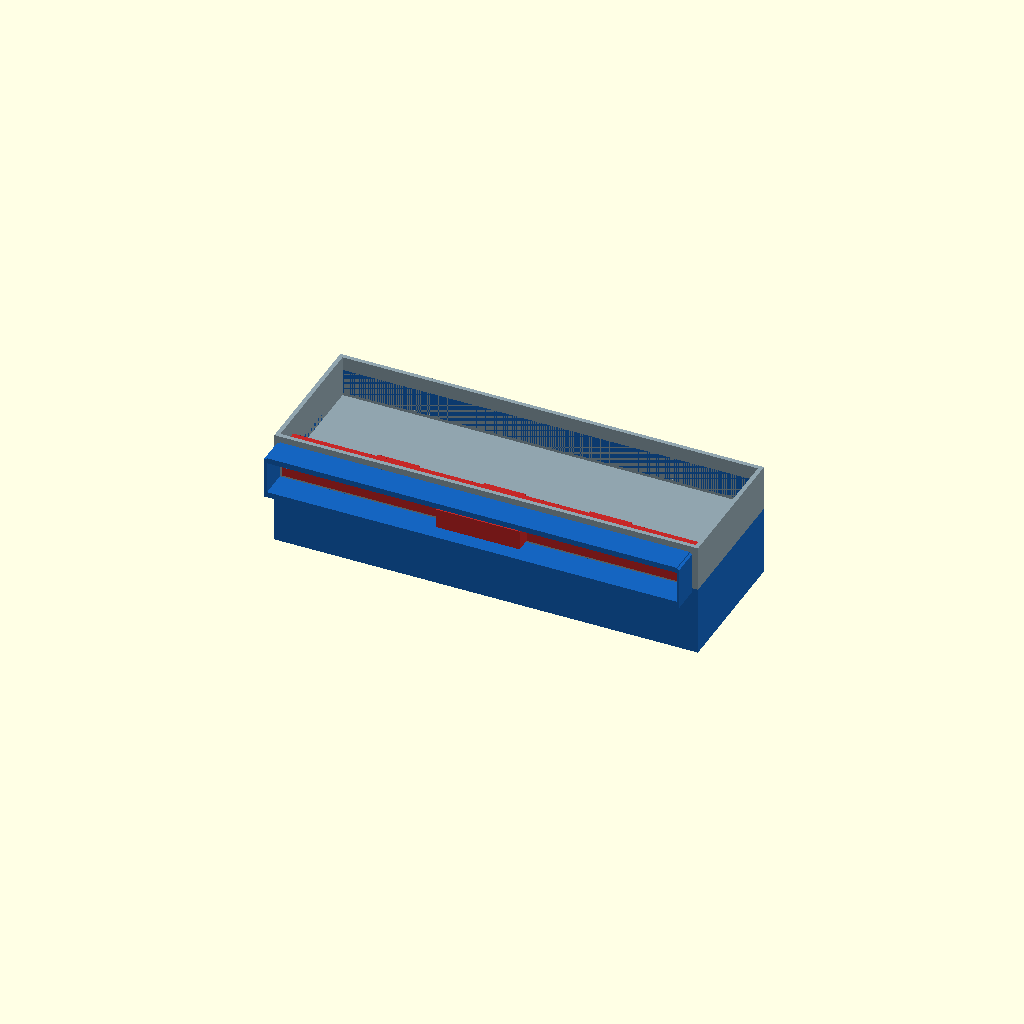
Cell 1 — every parameter at its default value.
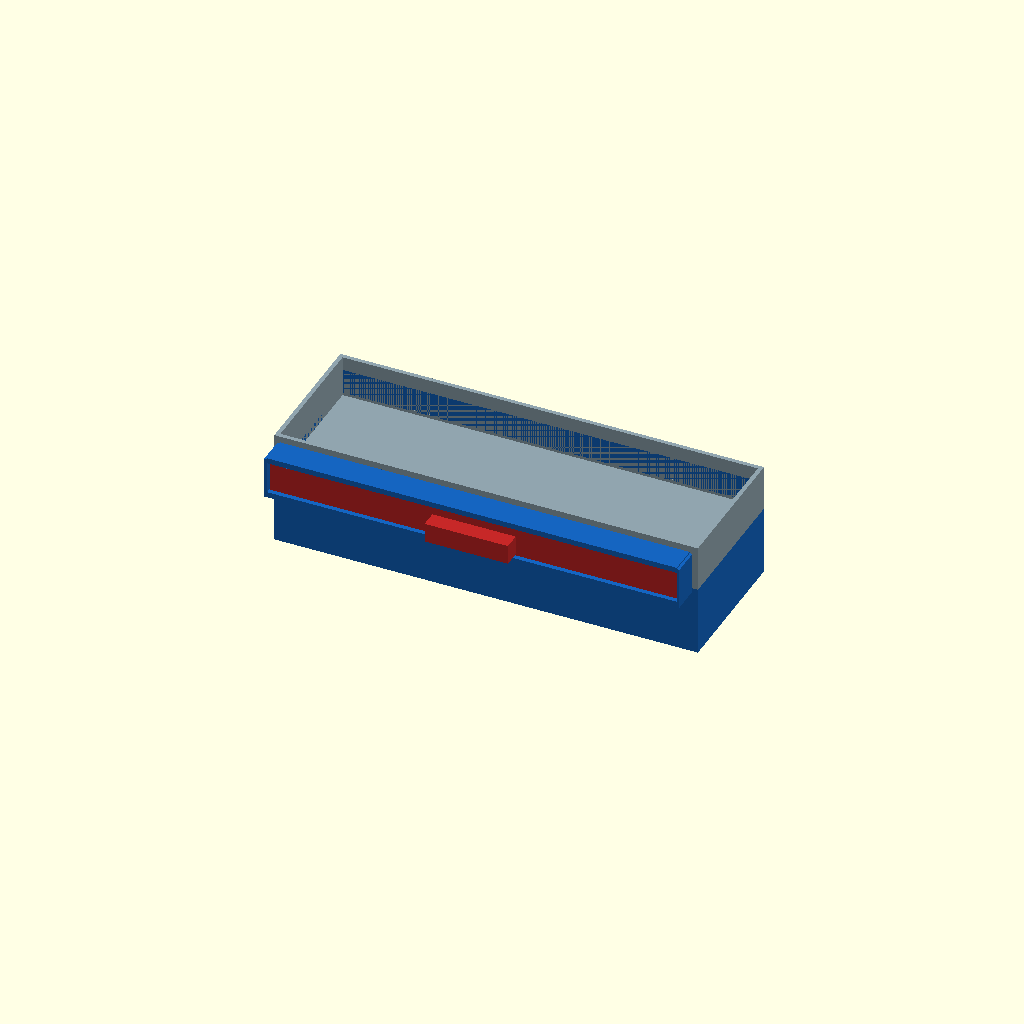
Cell 2: the same model with lock = 2.
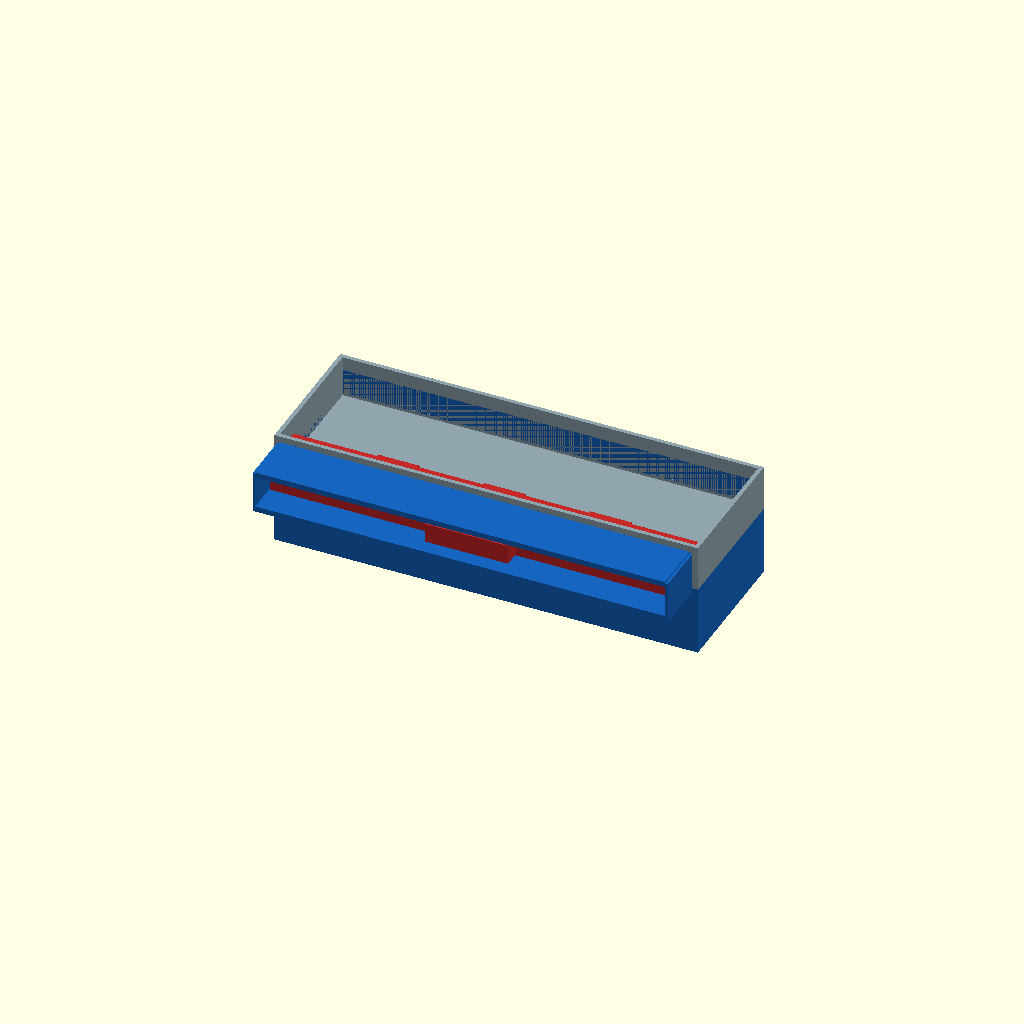
Cell 3 — BAR_D set to 36, the other parameters unchanged.
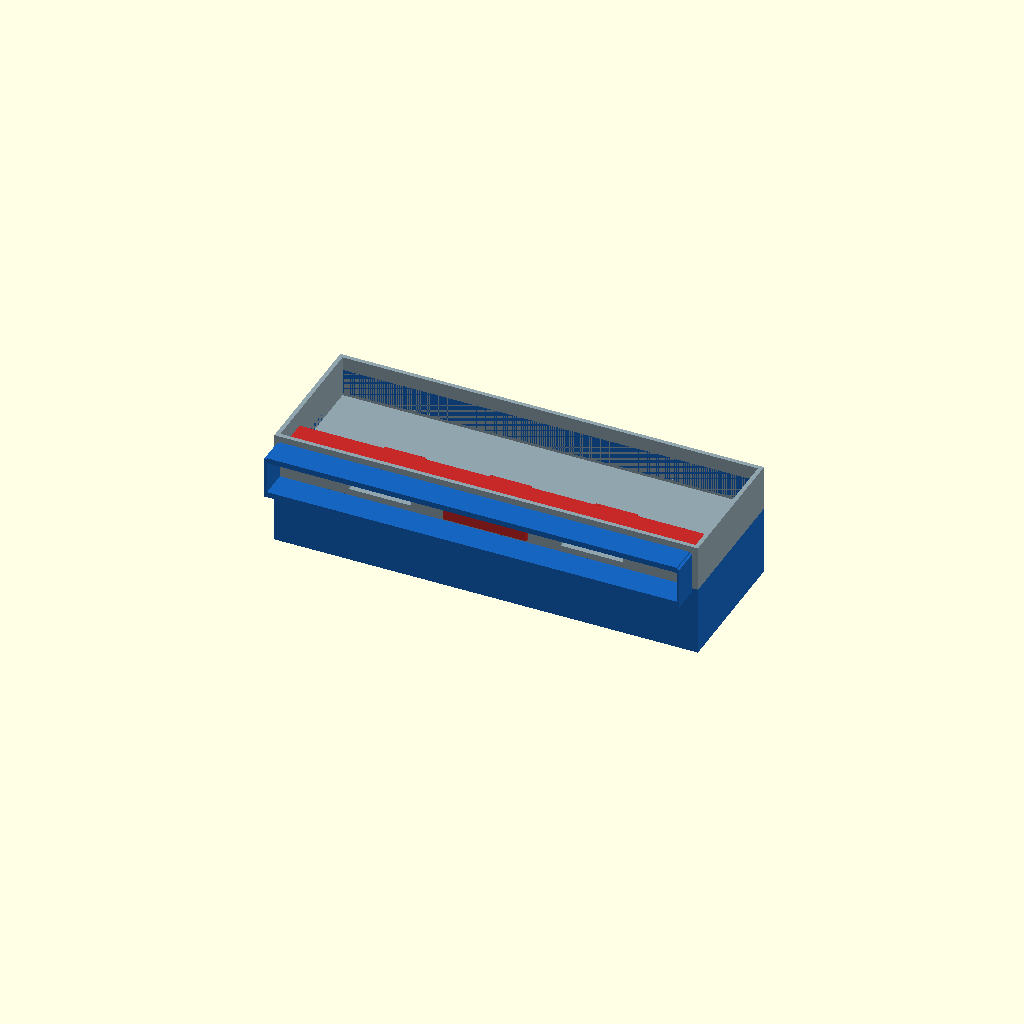
Cell 4 — TONGUE_REACH set to 20, the other parameters unchanged.
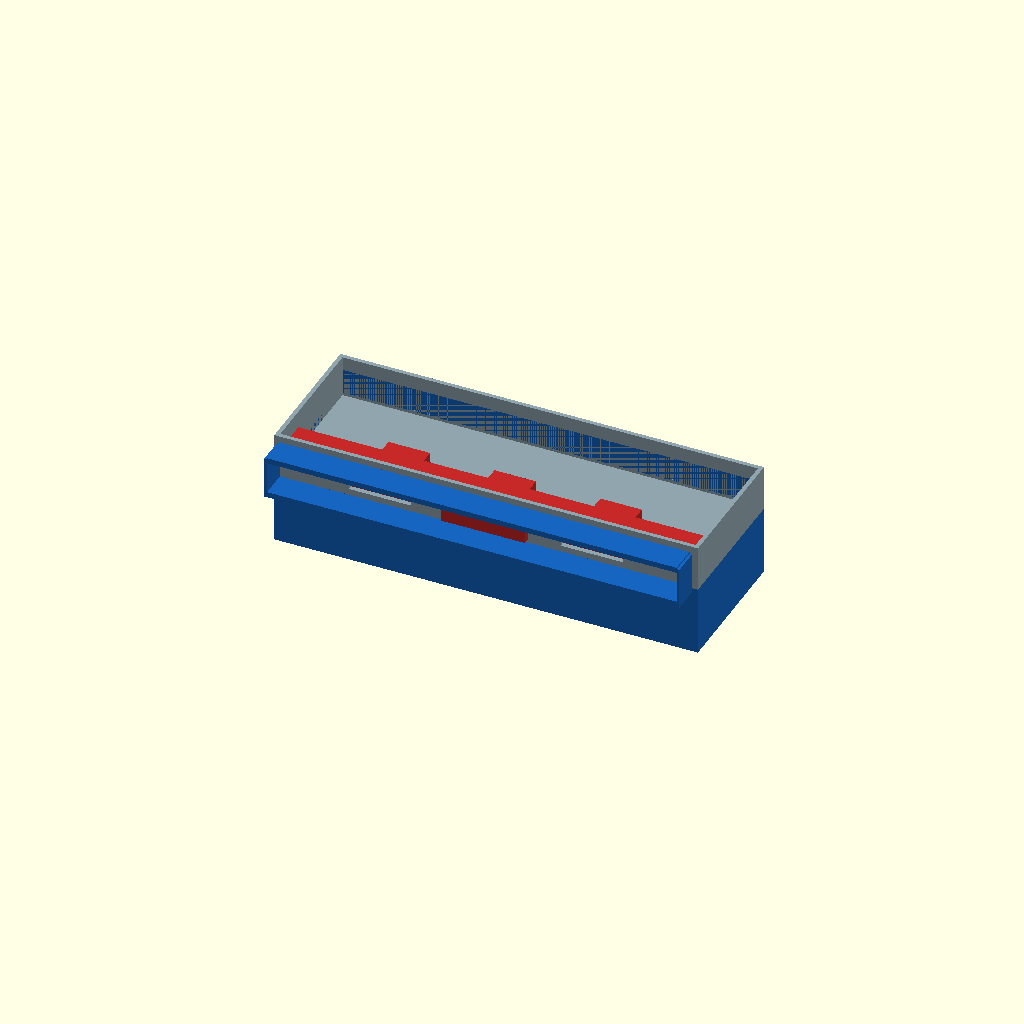
Cell 5: the same model with TONGUE_ENGAGE = 16.
One fixed orthographic camera (rotation 55°, 0°, 25°; colour scheme Cornfield) for every cell.
The OpenSCAD source (design/drawers/mixed/attach3/slidebolt_windows/04_multipoint_deadbolt.scad):
// 04_multipoint_deadbolt.scad
// Variant 4: PREMIUM multipoint deadbolt (best-of-breed)
// Single front bar pushes +Y from retracted position.
// All 3 tongues engage simultaneously (true multipoint deadbolt).
// Features:
//   - 18mm travel for confident engagement feel
//   - Dovetail rail for extra rigidity (no play in Z or X)
//   - Dual detent: strong over-center click in locked position, soft in unlocked
//   - Wide 50mm grip tab with finger recess for one-finger push/pull
//   - Rear: CONTINUOUS guide lip (not just posts) within footprint for back capture
//   - Short-end rim-lip hooks for corner retention
//   - All flush on back (y=102), no hardware there
//
// lock=0: bar retracted (tongues at y<0), top tray drops/lifts freely
// lock=1: bar pushed in, tongues at y=0..8 inside 3 front windows

lock = 1;
$fn = 48;

TW = 305; TD = 102; TH_NEW = 50; TH_TOP = 33; WALL = 3;
TOP_BASE_Z = TH_NEW;

WIN_W = 45; WIN_H = 16; WIN_Z_CTR = 64;
WIN_Z_BOT = WIN_Z_CTR - WIN_H/2;   // 56
WIN_Z_TOP = WIN_Z_CTR + WIN_H/2;   // 72
WIN_XS = [TW*1/4, TW*2/4, TW*3/4];

// Tongue fits in window: 30(X) × 10(Z) inside 45×16 → 7.5mm X clearance, 3mm Z clearance
TONGUE_W = 30; TONGUE_H = 10; CL = 1.2;

// Bar body
BAR_W    = TW - 2*WALL - 4;
BAR_H    = WIN_H + 6;    // Z
BAR_D    = 18;           // Y exterior depth
BAR_Z0   = WIN_Z_BOT - 3;

// Dovetail rail
DT_ANG = 10;             // dovetail angle
DT_W   = BAR_D;         // dovetail at top and bottom flange

// Travel
TONGUE_REACH  = 10;
TONGUE_ENGAGE = 8;
TRAVEL        = TONGUE_REACH + TONGUE_ENGAGE;  // 18mm

// Finger grip
TAB_W = 60; TAB_H = 14; TAB_D = 12;

// Detent
DET_R = 2.5;

// Rear guide lip (continuous, inside footprint, flush with y=102)
// Spans full width, height = WIN_H+2 (covers window height range), thickness = WALL
RGL_H = WIN_H + 2;
RGL_T = WALL;
RGL_Z = WIN_Z_BOT - 1;

// End rim-lip hooks
LIP_T = WALL; LIP_W = 32; LIP_H = 8;

COL_NEW  = "#1565C0"; COL_TOP = "#90A4AE"; COL_BOLT = "#C62828";

module dovetail_slot(w, d, h, ang) {
    // horizontal dovetail slot for bar rail
    extra = d * tan(ang);
    hull() {
        translate([0, 0, 0])  cube([w, d, 0.01]);
        translate([-extra, 0, h]) cube([w + 2*extra, d, 0.01]);
    }
}

module new_tray() {
    color(COL_NEW) union() {
        difference() {
            cube([TW, TD, TH_NEW]);
            translate([WALL, WALL, WALL])
                cube([TW-2*WALL, TD-2*WALL, TH_NEW-WALL+0.1]);
            // tongue slots in front wall
            for (wx = WIN_XS)
                translate([wx - TONGUE_W/2 - CL, -0.1, WIN_Z_BOT + CL])
                    cube([TONGUE_W + 2*CL, WALL + 0.2, TONGUE_H]);
            // dovetail channel pocket on exterior (open at y=0 toward -Y)
            translate([WALL+2, -BAR_D - 1, BAR_Z0 - 1])
                cube([BAR_W, BAR_D, BAR_H + 2]);
            // detent sockets (locked + unlocked)
            translate([TW/2, -BAR_D/2 - 0.5, BAR_Z0 + BAR_H/2 + 2])
                sphere(r=DET_R);
            translate([TW/2, -BAR_D/2 - 0.5 - TRAVEL, BAR_Z0 + BAR_H/2 + 2])
                sphere(r=DET_R);
        }

        // Housing flanges (captive rail, top + bottom with slight dovetail for rigidity)
        translate([WALL+2, -BAR_D - 4, BAR_Z0 + BAR_H + 1])
            cube([BAR_W, BAR_D + 2, WALL + 1]);
        translate([WALL+2, -BAR_D - 4, BAR_Z0 - WALL - 1])
            cube([BAR_W, BAR_D + 2, WALL + 1]);

        // End stops
        translate([WALL, -BAR_D - 4, BAR_Z0 - WALL - 1])
            cube([2, BAR_D + 2, BAR_H + 2*(WALL+1)]);
        translate([TW - WALL - 2, -BAR_D - 4, BAR_Z0 - WALL - 1])
            cube([2, BAR_D + 2, BAR_H + 2*(WALL+1)]);

        // Rear continuous guide lip (entirely within y=99..102, flush with back)
        translate([WALL, TD - WALL, RGL_Z])
            cube([TW - 2*WALL, RGL_T, RGL_H]);

        // End rim-lip hooks on short sides
        translate([0, TD/2 - LIP_W/2, TOP_BASE_Z])
            cube([LIP_T, LIP_W, LIP_H]);
        translate([TW - LIP_T, TD/2 - LIP_W/2, TOP_BASE_Z])
            cube([LIP_T, LIP_W, LIP_H]);
    }
}

module top_tray() {
    color(COL_TOP) translate([0, 0, TOP_BASE_Z]) difference() {
        cube([TW, TD, TH_TOP]);
        translate([WALL, WALL, WALL]) cube([TW-2*WALL, TD-2*WALL, TH_TOP]);
        for (wx = WIN_XS)
            translate([wx-WIN_W/2, -0.1, WIN_Z_BOT-TOP_BASE_Z]) cube([WIN_W, WALL+0.2, WIN_H]);
        for (wx = WIN_XS)
            translate([wx-WIN_W/2, TD-WALL-0.1, WIN_Z_BOT-TOP_BASE_Z]) cube([WIN_W, WALL+0.2, WIN_H]);
    }
}

module push_bar(off_y) {
    color(COL_BOLT) translate([0, off_y, 0]) {
        // bar body (rides in housing channel)
        translate([WALL+2 + 0.6, -BAR_D - 0.6, BAR_Z0])
            cube([BAR_W - 1.2, BAR_D - 0.2, BAR_H]);
        // 3 tongues pointing +Y (enter windows when bar pushed in)
        for (wx = WIN_XS)
            translate([wx - TONGUE_W/2, -TONGUE_REACH, WIN_Z_BOT + CL])
                cube([TONGUE_W, TONGUE_REACH + TONGUE_ENGAGE + WALL, TONGUE_H]);
        // wide ergonomic grip tab
        translate([TW/2 - TAB_W/2, -BAR_D - TAB_D - 0.6, BAR_Z0 + 1])
            cube([TAB_W, TAB_D, TAB_H]);
        // detent nub
        translate([TW/2, -BAR_D/2 - 0.5, BAR_Z0 + BAR_H/2 + 2])
            sphere(r=DET_R * 0.8);
    }
}

// ── Assembly ───────────────────────────────────────────────────────────────
bar_y = (lock == 1) ? TRAVEL : 0;

new_tray();
top_tray();
push_bar(bar_y);
Customizer parameters (derived from the source; name, type, default, range or options):
lock: number, default 1
BAR_D: number, default 18
DT_ANG: number, default 10
TONGUE_REACH: number, default 10
TONGUE_ENGAGE: number, default 8
DET_R: number, default 2.5
